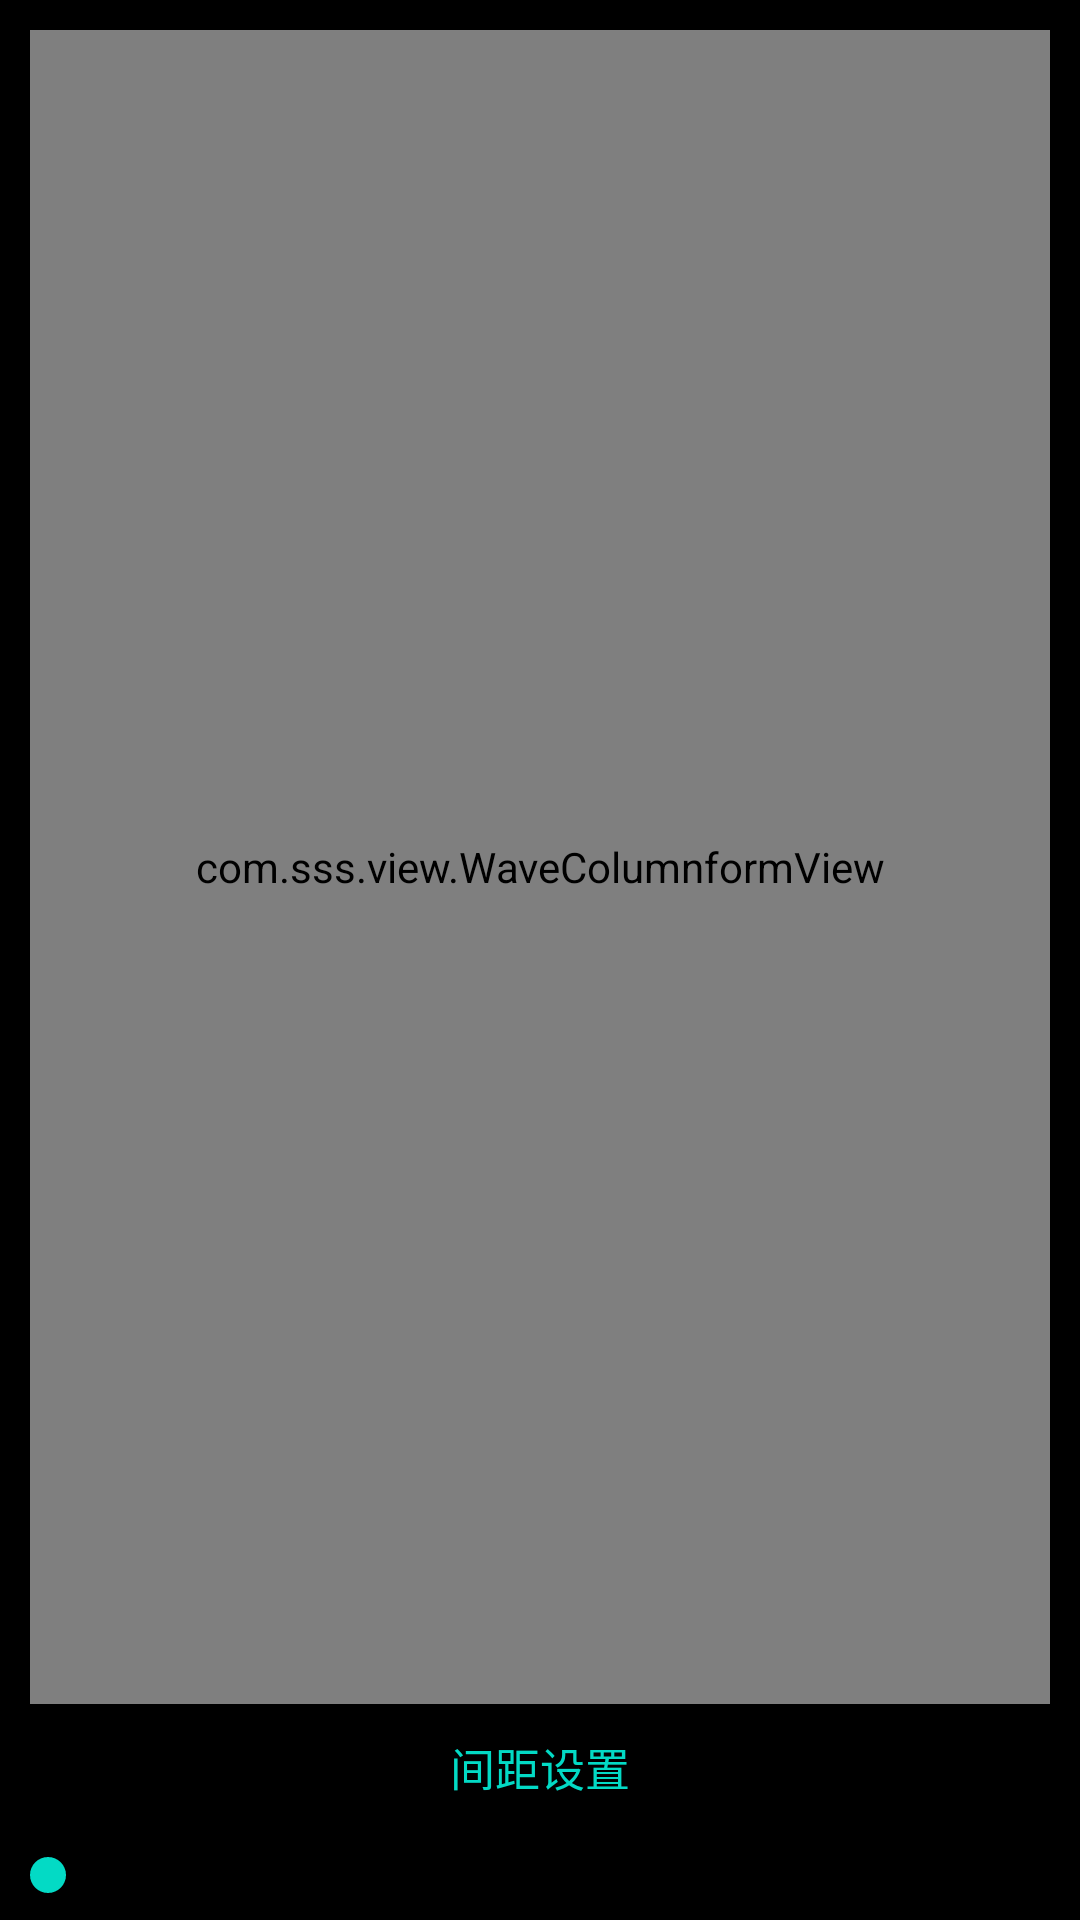

Produce the Android XML layout that renders to this screen, including the resource entries it uses.
<!-- AndroidManifest.xml: application theme AppTheme -->
<!-- res/layout/activity_wave_column.xml -->
<?xml version="1.0" encoding="utf-8"?>
<LinearLayout xmlns:android="http://schemas.android.com/apk/res/android"
    android:layout_width="match_parent"
    android:layout_height="match_parent"
    android:background="#000"
    android:orientation="vertical">

    <com.sss.view.WaveColumnformView
        android:id="@+id/wave"
        android:layout_width="match_parent"
        android:layout_height="0dp"
        android:layout_weight="1"
        android:layout_marginStart="10dp"
        android:layout_marginTop="10dp"
        android:layout_marginEnd="10dp" />
    <TextView
        android:layout_width="match_parent"
        android:layout_height="wrap_content"
        android:layout_marginTop="10dp"
        android:gravity="center"
        android:text="间距设置"
        android:textColor="@color/colorAccent"
        android:textSize="15sp" />
    <SeekBar
        android:id="@+id/seek_bar"
        android:layout_width="match_parent"
        android:layout_height="30dp"
        android:layout_marginTop="10dp"
        android:max="20"
        android:progress="0" />
</LinearLayout>
<!-- resources referenced by this layout -->
<resources>
  <style name="AppTheme" parent="Theme.AppCompat.Light.DarkActionBar">
          
          <item name="colorPrimary">@color/colorPrimary</item>
          <item name="colorPrimaryDark">@color/colorPrimaryDark</item>
          <item name="colorAccent">@color/colorAccent</item>
          <item name="android:windowFullscreen">true</item>
      </style>
  <!-- not gathered from this repository: default colours our renderer supplied (Android Studio template values) -->
  <color name="colorPrimary">#FF6200EE</color>
  <color name="colorPrimaryDark">#FF3700B3</color>
  <color name="colorAccent">#FF03DAC5</color>
</resources>
